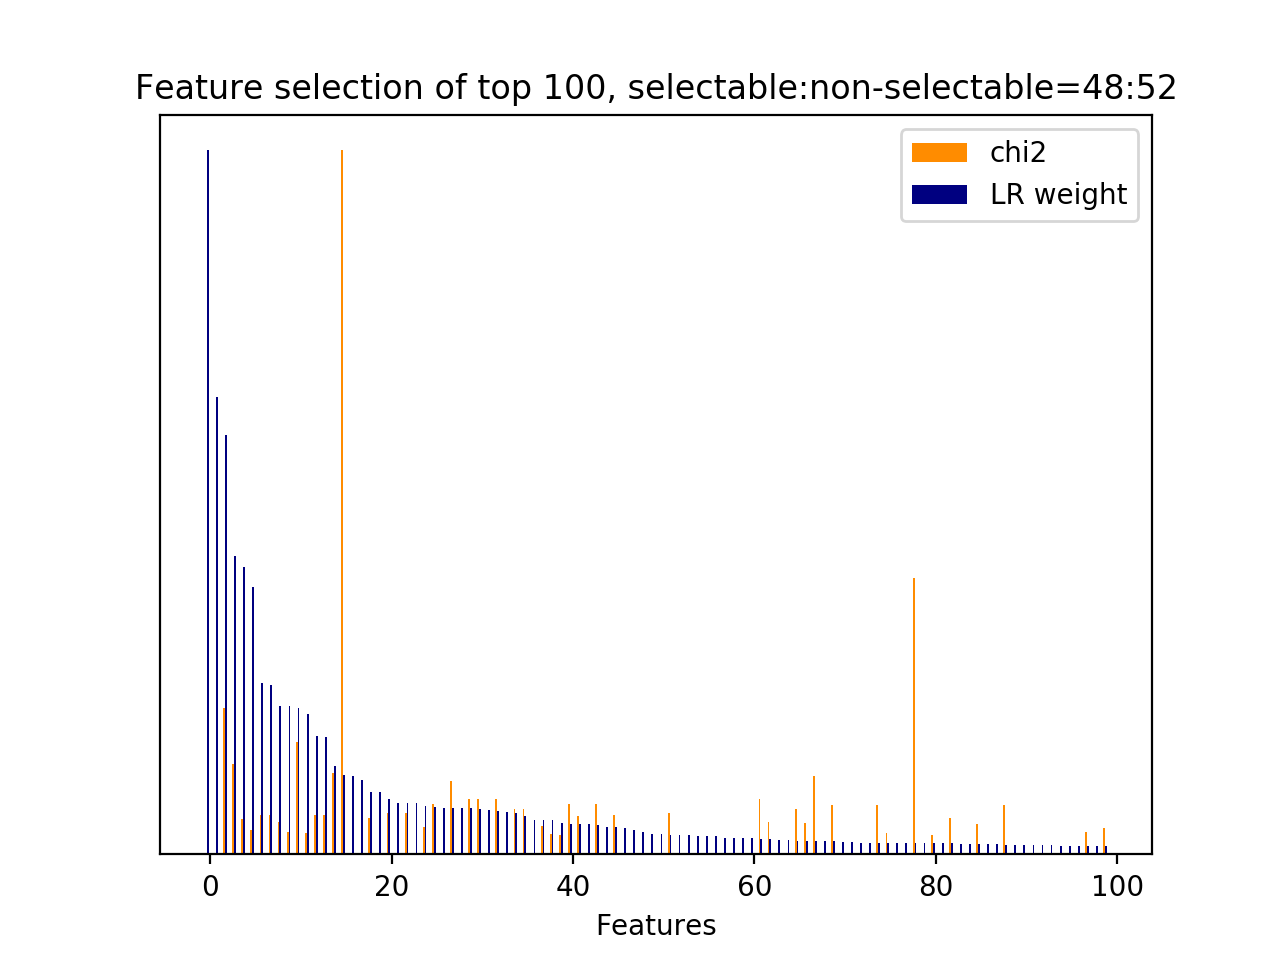

Source data for this figure (header and first rows):
id, name, prefix, chi2, chi2_rank, clf_weight, clf_weight_rank
3445, 8.1, b'8.1-lda_feature.current_user_utterance…, 0.0000, 190, 1, 0
3550, 8.2.1, b'8.2.1-lda_similarity.next_user_utteran…, 0.0000, 112, 0.6493, 1
3348, 7, b'7-syntactic_feature__subj_word__next_s…, 1522, 2, 0.5952, 2
3175, 7, b'7-syntactic_feature__root_word__next_u…, 938, 4, 0.4237, 3
1208, 5, b'5-phrase_feature__noun_phrases__next_s…, 367.8, 42, 0.4078, 4
30, 3, b'3-time_feature__time_ratio', 251.3, 52, 0.3799, 5
438, 5, b'5-phrase_feature__noun_phrases__curren…, 410.7, 32, 0.2429, 6
15, 2.1, b'2.1-user_action_words.current_user_utt…, 410.7, 31, 0.2412, 7
1418, 5, b'5-phrase_feature__noun_phrases__next_s…, 336, 44, 0.2114, 8
1424, 5, b'5-phrase_feature__noun_phrases__next_s…, 232.6, 55, 0.2108, 9
2950, 7, b'7-syntactic_feature__root_word__next_s…, 1172, 3, 0.2076, 10
1584, 5, b'5-phrase_feature__noun_phrases__next_s…, 225.2, 59, 0.2000, 11
17, 2.1, b'2.1-user_action_words.current_user_utt…, 407, 34, 0.1684, 12
479, 5, b'5-phrase_feature__noun_phrases__curren…, 407, 35, 0.1664, 13
1777, 5, b'5-phrase_feature__noun_phrases__next_u…, 842.6, 5, 0.1256, 14
32, 3, b'3-time_feature__turns_to_end', 7328, 0, 0.1128, 15
3481, 8.1, b'8.1-lda_feature.next_system_utterance_…, 0.0000, 210, 0.1115, 16
27, 2.3.1, b'2.3.1-action_jaccard_similarity.next_u…, 0.0000, 91, 0.1061, 17
1330, 5, b'5-phrase_feature__noun_phrases__next_s…, 383.3, 39, 0.0890, 18
3511, 8.1, b'8.1-lda_feature.next_user_utterance__t…, 0.0000, 124, 0.0887, 19
65, 5, b'5-phrase_feature__noun_phrases__curren…, 425.8, 27, 0.0782, 20
3450, 8.1, b'8.1-lda_feature.next_system_utterance_…, 0.0000, 185, 0.0731, 21
1, 2.1, b'2.1-user_action_words.current_user_utt…, 426.7, 26, 0.0728, 22
3495, 8.1, b'8.1-lda_feature.next_system_utterance_…, 0.0000, 168, 0.0724, 23
1068, 5, b'5-phrase_feature__noun_phrases__next_s…, 288.4, 49, 0.0690, 24
2251, 6, b'6-entity_feature__entity__next_system_…, 529.2, 15, 0.0679, 25
61, 5, b'5-phrase_feature__next_noun_phrases__#…, 0.0000, 92, 0.0663, 26
2537, 7, b'7-syntactic_feature__obj_word__next_us…, 767.8, 9, 0.0662, 27
3452, 8.1, b'8.1-lda_feature.next_system_utterance_…, 0.0000, 171, 0.0660, 28
1340, 5, b'5-phrase_feature__noun_phrases__next_s…, 579.7, 12, 0.0656, 29
1341, 5, b'5-phrase_feature__noun_phrases__next_s…, 579.7, 10, 0.0641, 30
3521, 8.1, b'8.1-lda_feature.next_user_utterance__t…, 0.0000, 140, 0.0631, 31
1297, 5, b'5-phrase_feature__noun_phrases__next_s…, 579.7, 11, 0.0613, 32
3460, 8.1, b'8.1-lda_feature.next_system_utterance_…, 0.0000, 175, 0.0606, 33
2965, 7, b'7-syntactic_feature__root_word__next_s…, 467.9, 22, 0.0590, 34
1724, 5, b'5-phrase_feature__noun_phrases__next_u…, 469.2, 21, 0.0543, 35
3465, 8.1, b'8.1-lda_feature.next_system_utterance_…, 0.0000, 184, 0.0496, 36
36, 2.1, b'2.1-user_action_words.next_user_uttera…, 298.2, 48, 0.0485, 37
3203, 7, b'7-syntactic_feature__root_word__next_u…, 213, 61, 0.0485, 38
1393, 5, b'5-phrase_feature__noun_phrases__next_s…, 203.4, 62, 0.0444, 39
49, 2.1, b'2.1-user_action_words.next_user_uttera…, 520.1, 17, 0.0439, 40
3302, 7, b'7-syntactic_feature__subj_word__next_s…, 397.4, 36, 0.0430, 41
3486, 8.1, b'8.1-lda_feature.next_system_utterance_…, 0.0000, 205, 0.0426, 42
2024, 5, b'5-phrase_feature__noun_phrases__next_u…, 520.1, 16, 0.0411, 43
63, 5, b'5-phrase_feature__next_noun_phrases__j…, 0.0000, 94, 0.0392, 44
480, 5, b'5-phrase_feature__noun_phrases__curren…, 407.3, 33, 0.0383, 45
3446, 8.1, b'8.1-lda_feature.current_user_utterance…, 0.0000, 189, 0.0376, 46
3431, 8.1, b'8.1-lda_feature.current_user_utterance…, 0.0000, 81, 0.0353, 47
3546, 8.1, b'8.1-lda_feature.next_user_utterance__t…, 0.0000, 146, 0.0324, 48
3468, 8.1, b'8.1-lda_feature.next_system_utterance_…, 0.0000, 223, 0.0295, 49
3549, 8.1, b'8.1-lda_feature.next_user_utterance__t…, 0.0000, 113, 0.0286, 50
1783, 5, b'5-phrase_feature__noun_phrases__next_u…, 434.4, 25, 0.0276, 51
3517, 8.1, b'8.1-lda_feature.next_user_utterance__t…, 0.0000, 118, 0.0270, 52
3424, 8.1, b'8.1-lda_feature.current_user_utterance…, 0.0000, 74, 0.0269, 53
3528, 8.1, b'8.1-lda_feature.next_user_utterance__t…, 0.0000, 164, 0.0263, 54
3505, 8.1, b'8.1-lda_feature.next_user_utterance__t…, 0.0000, 130, 0.0261, 55
3492, 8.1, b'8.1-lda_feature.next_system_utterance_…, 0.0000, 198, 0.0261, 56
2491, 7, b'7-syntactic_feature__next_root_words_o…, 0.0000, 98, 0.0240, 57
3467, 8.1, b'8.1-lda_feature.next_system_utterance_…, 0.0000, 212, 0.0238, 58
3422, 8.1, b'8.1-lda_feature.current_user_utterance…, 0.0000, 72, 0.0229, 59
... 165 more rows
